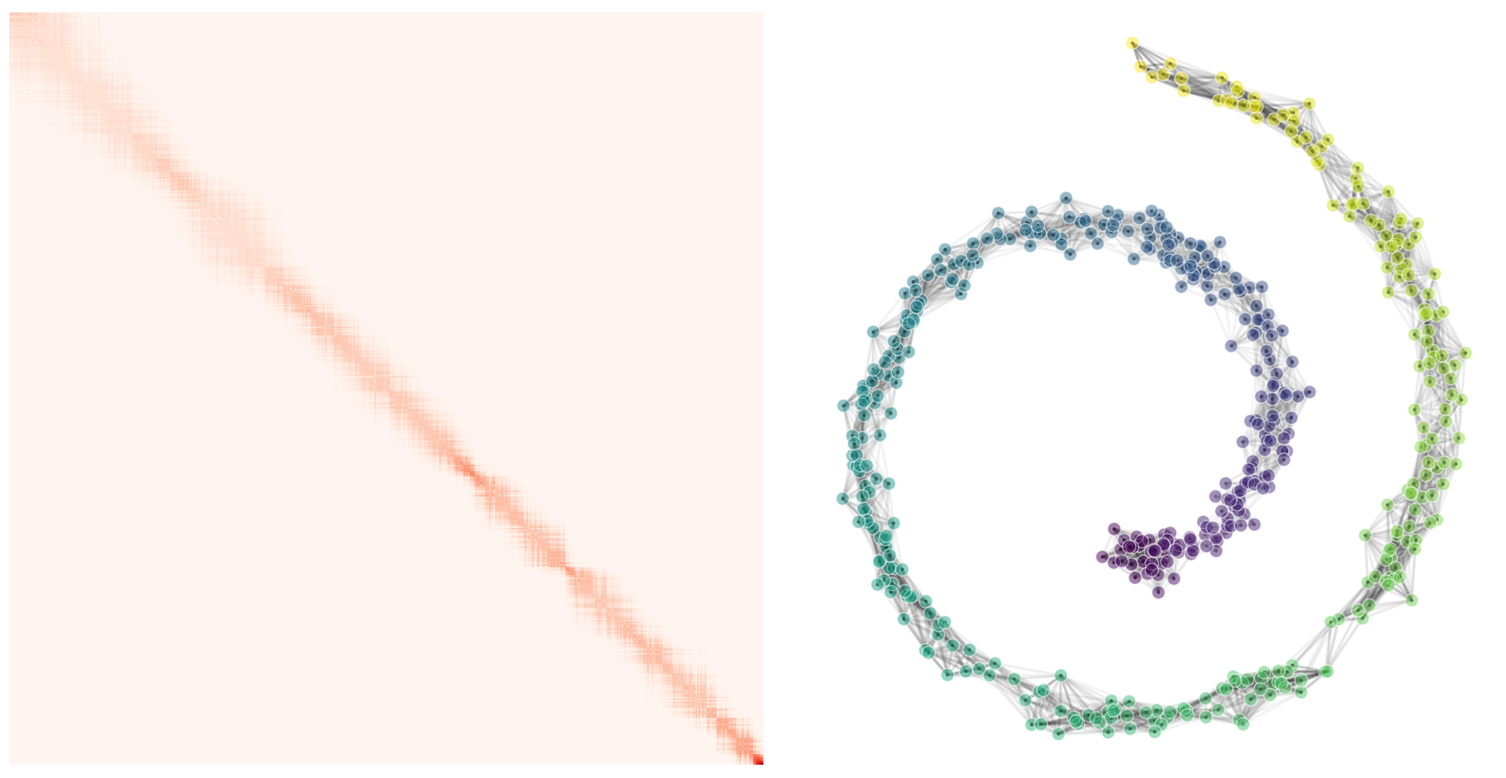

Generate this figure with matplotlib: (Note: this script raises an exception after producing the figure.)
import numpy as np
import matplotlib.pyplot as plt
from scipy.spatial.distance import pdist, squareform

# Generate Swiss Roll data
def generate_swiss_roll_2d(n_samples=80, noise=0.1):
    t = 1.5 * np.pi * (1 + 2 * np.random.rand(n_samples))
    x = t * np.cos(t)
    z = t * np.sin(t)

    # Add some noise
    x += noise * np.random.randn(n_samples)
    z += noise * np.random.randn(n_samples)

    return x, z, t

# Compute diffusion matrix (transition probabilities)
def compute_diffusion_matrix(x, z, t, sigma=1.0):
    # Order points by manifold parameter t for better matrix visualization
    sorted_indices = np.argsort(t)
    x_sorted = x[sorted_indices]
    z_sorted = z[sorted_indices]
    t_sorted = t[sorted_indices]

    # Compute pairwise distances in ambient space
    points = np.column_stack([x_sorted, z_sorted])
    distances = squareform(pdist(points))

    # Compute manifold distances (along parameter t)
    t_distances = np.abs(t_sorted[:, None] - t_sorted[None, :])

    # Combine spatial and manifold distances (emphasize manifold structure)
    combined_distances = distances + 0.5 * t_distances

    # Gaussian kernel for transition probabilities
    P = np.exp(-combined_distances**2 / (2 * sigma**2))

    # Make matrix sparser by thresholding small values
    P[P < 0.01] = 0

    # Normalize rows to make it a proper transition matrix
    row_sums = P.sum(axis=1)
    row_sums[row_sums == 0] = 1  # Avoid division by zero
    P = P / row_sums[:, None]

    return P, sorted_indices

if __name__ == '__main__':
    # Create two subplots
    fig, (ax1, ax2) = plt.subplots(1, 2, figsize=(16, 8))

    # Generate swiss roll point cloud (smaller for visualization clarity)
    x, z, t = generate_swiss_roll_2d(n_samples=500, noise=0.5)

    # Compute diffusion matrix
    P, sorted_indices = compute_diffusion_matrix(x, z, t, sigma=2)

    # Left plot: Diffusion Matrix
    im = ax1.imshow(P, cmap='Reds', aspect='equal', origin='upper')
    ax1.axis('off')
    ax1.set_facecolor('white')

    # Right plot: Swiss Roll with probability-weighted connections
    # Use original (unsorted) coordinates for the swiss roll plot
    x_orig, z_orig, t_orig = x, z, t

    # Draw line segments between points with opacity = transition probability
    threshold = 0.02  # Only draw lines above this probability threshold

    for i in range(len(x_orig)):
        for j in range(i+1, len(x_orig)):
            # Find corresponding indices in sorted matrix
            orig_i_in_sorted = np.where(sorted_indices == i)[0][0]
            orig_j_in_sorted = np.where(sorted_indices == j)[0][0]

            # Get transition probability from matrix
            prob = max(P[orig_i_in_sorted, orig_j_in_sorted], P[orig_j_in_sorted, orig_i_in_sorted])

            if prob > threshold:
                ax2.plot([x_orig[i], x_orig[j]], [z_orig[i], z_orig[j]],
                        color='black', linewidth=2, alpha=prob*2, zorder=1)

    # Plot the swiss roll points on top
    scatter = ax2.scatter(x_orig, z_orig, c=t_orig, cmap='viridis', s=100,
                          alpha=0.5, edgecolors='white', linewidth=1, zorder=2)

    # Styling for swiss roll plot
    ax2.set_aspect('equal')
    ax2.axis('off')
    ax2.set_facecolor('white')

    # Clean overall styling
    fig.patch.set_facecolor('white')
    plt.subplots_adjust(left=0, right=1, top=1, bottom=0, wspace=0.02)

    plt.savefig('figures/diffusion_swiss_roll.png', dpi=300, bbox_inches='tight',
                facecolor='white', edgecolor='none', pad_inches=1)
